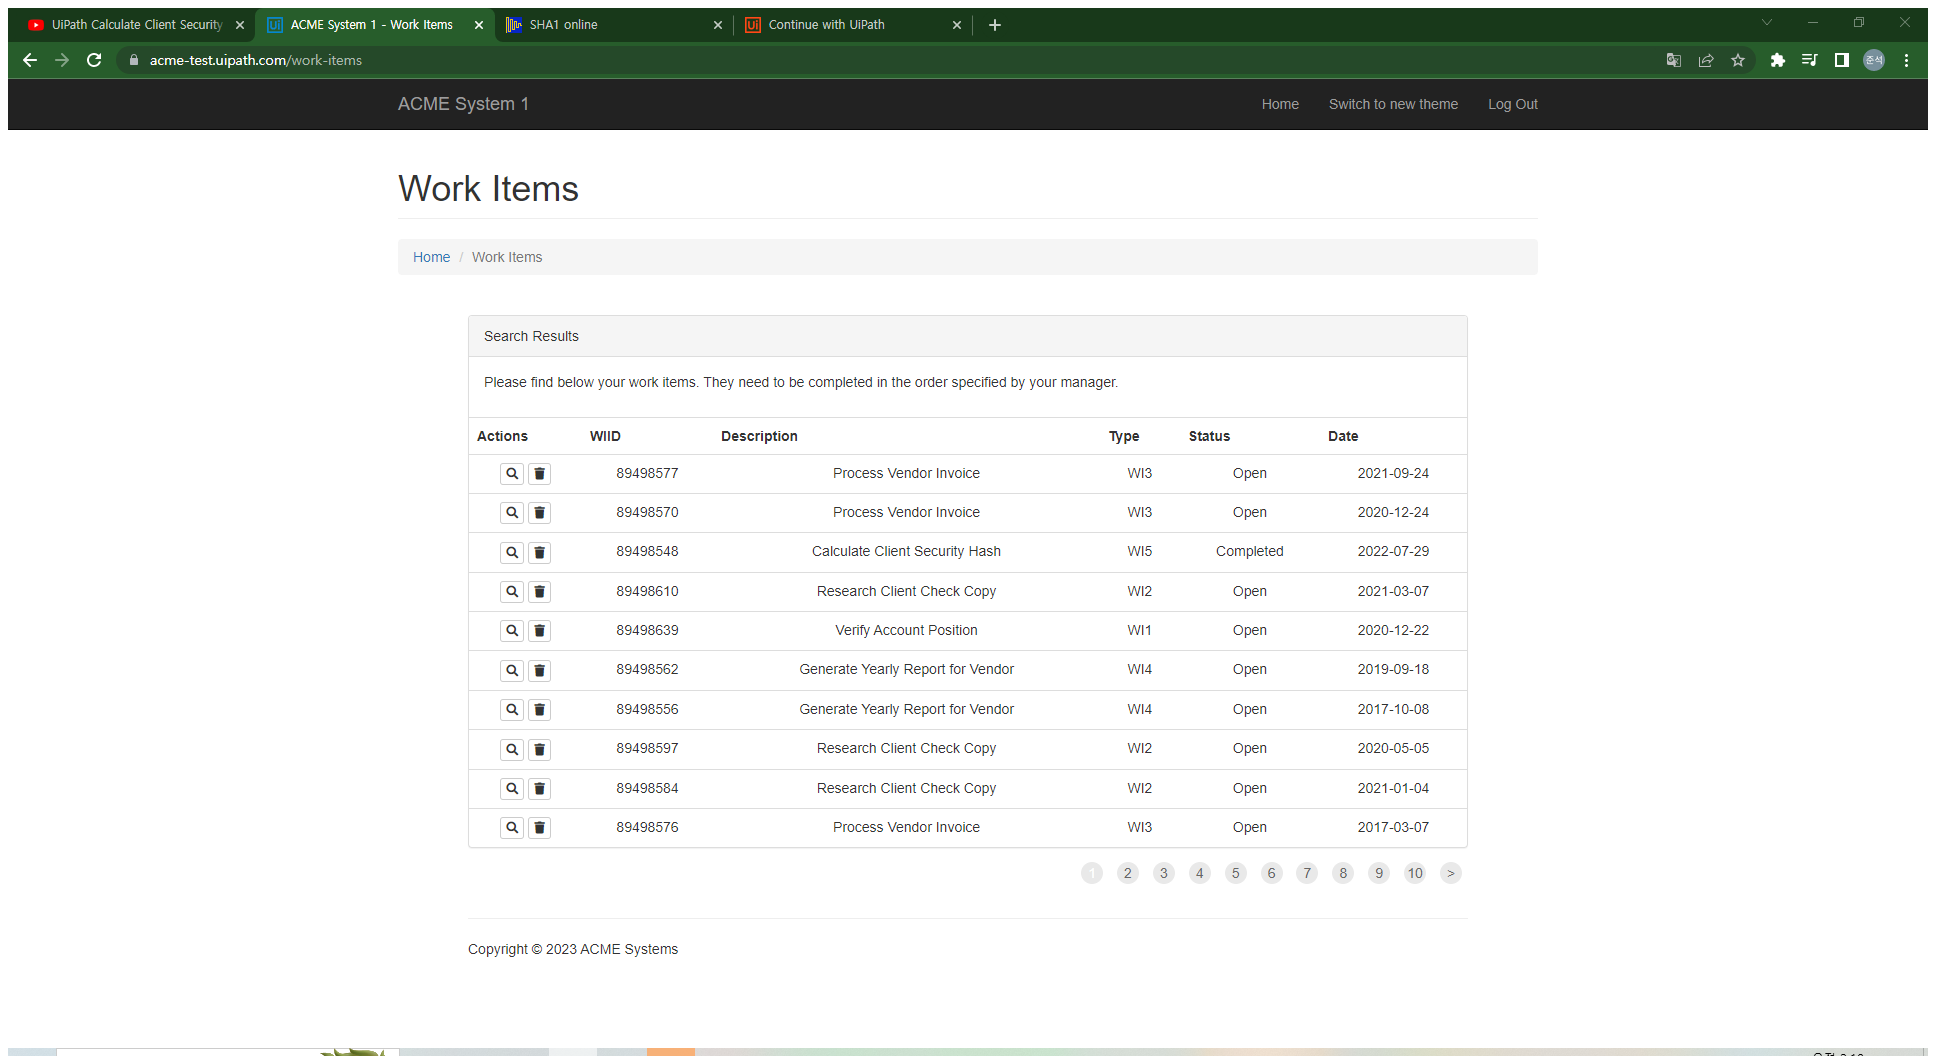
Task: Calculate Client Security Hash
Workflow: System1_ExtractWIsTable

Step 1: Attach Browser - Work Item Page in window 'ACME System 1 - Work Items' (chrome.exe)

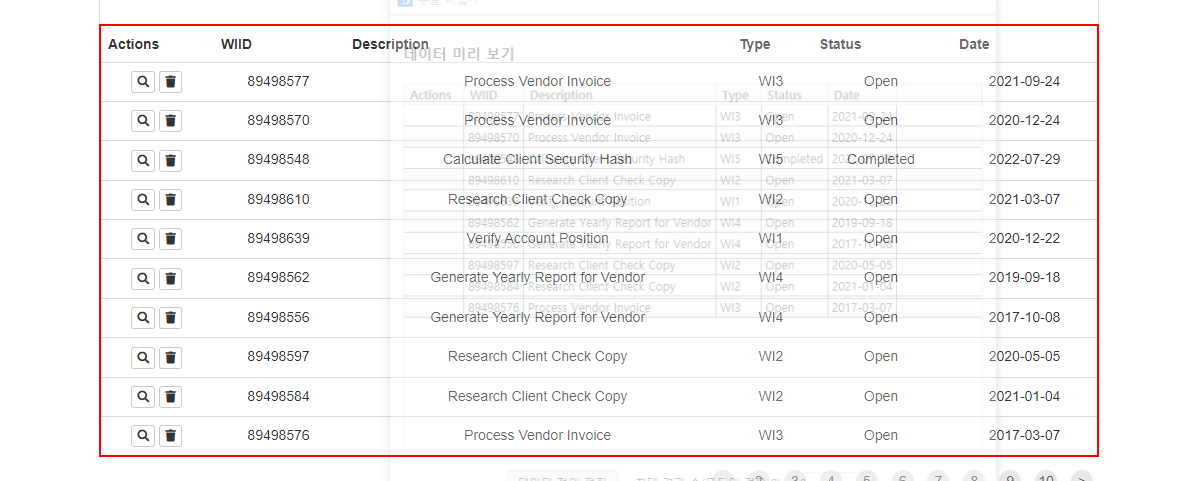
Step 2: get-text from the table